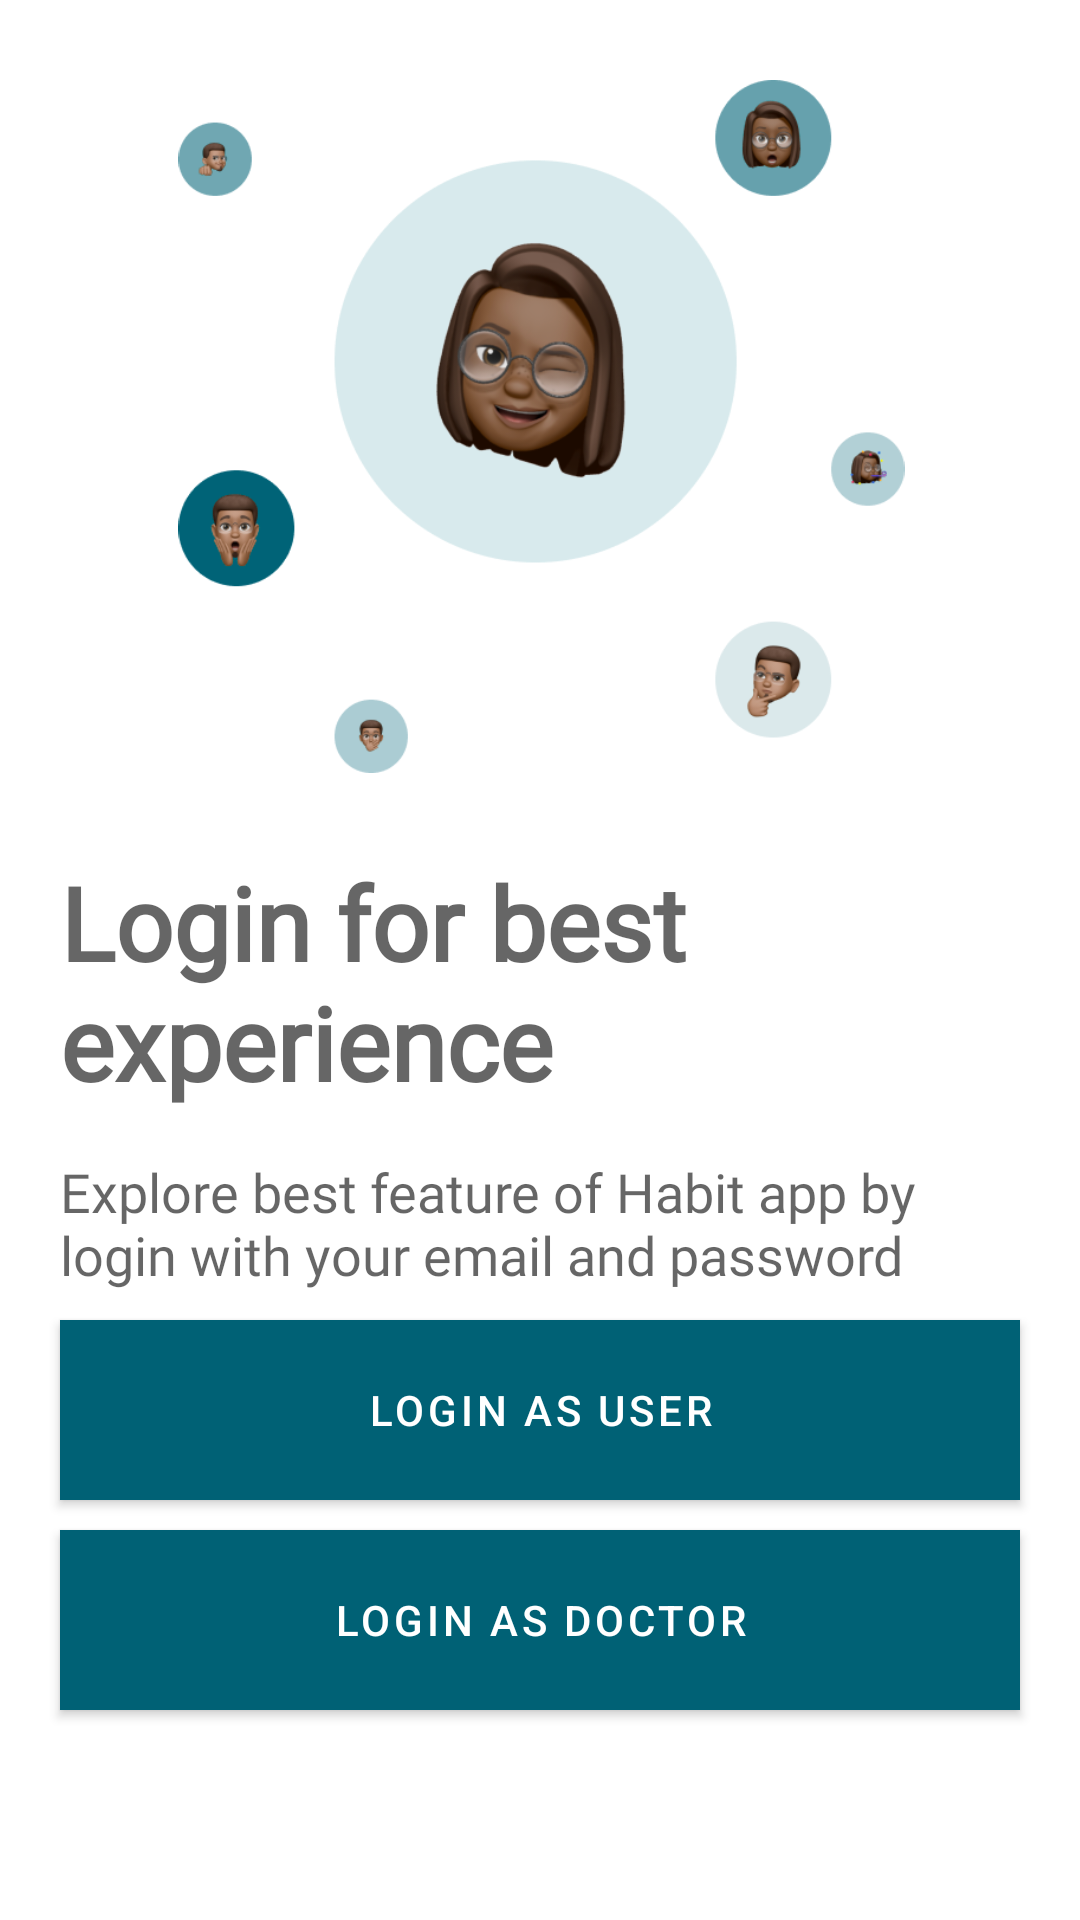

Here is an Android app screen rendered from its layout file. Give the layout XML and the strings, colors and styles it references.
<!-- AndroidManifest.xml: activity theme Theme.Habit -->
<!-- res/layout/activity_login_onboarding.xml -->
<?xml version="1.0" encoding="utf-8"?>
<androidx.constraintlayout.widget.ConstraintLayout xmlns:android="http://schemas.android.com/apk/res/android"
    xmlns:app="http://schemas.android.com/apk/res-auto"
    xmlns:tools="http://schemas.android.com/tools"
    android:id="@+id/linearLayout"
    android:layout_width="match_parent"
    android:layout_height="match_parent">

    <Button
        android:id="@+id/onboard_login_doctor"
        android:layout_width="0dp"
        android:layout_height="wrap_content"
        android:layout_marginStart="20dp"
        android:layout_marginEnd="20dp"
        android:layout_marginBottom="70dp"
        android:height="60dp"
        android:background="#006175"
        android:backgroundTint="#006175"
        android:backgroundTintMode="src_over"
        android:text="Login As Doctor"
        android:textColor="@android:color/white"
        android:textFontWeight="600"
        app:layout_constraintBottom_toBottomOf="parent"
        app:layout_constraintEnd_toEndOf="parent"
        app:layout_constraintHorizontal_bias="0.0"
        app:layout_constraintStart_toStartOf="parent" />

    <ImageView
        android:id="@+id/imageView"
        android:layout_width="413dp"
        android:layout_height="231dp"
        android:layout_marginStart="20dp"
        android:layout_marginTop="20dp"
        android:layout_marginEnd="20dp"
        android:layout_marginBottom="376dp"
        android:src="@mipmap/profile_top_image"
        app:layout_constraintBottom_toBottomOf="parent"
        app:layout_constraintEnd_toEndOf="parent"
        app:layout_constraintStart_toStartOf="parent"
        app:layout_constraintTop_toTopOf="parent"
        tools:srcCompat="@mipmap/profile_top_image" />

    <TextView
        android:id="@+id/textView3"
        android:layout_width="0dp"
        android:layout_height="wrap_content"
        android:layout_marginStart="20dp"
        android:layout_marginTop="27dp"
        android:layout_marginEnd="20dp"
        android:fontFamily="@font/poppins"
        android:text="Login for best experience"
        android:textAppearance="@style/TextAppearance.AppCompat.Display1"
        android:textIsSelectable="false"
        android:textStyle="bold"
        app:layout_constraintEnd_toEndOf="parent"
        app:layout_constraintStart_toStartOf="parent"
        app:layout_constraintTop_toBottomOf="@+id/imageView" />

    <TextView
        android:id="@+id/textView4"
        android:layout_width="0dp"
        android:layout_height="wrap_content"
        android:layout_marginStart="20dp"
        android:layout_marginTop="15dp"
        android:layout_marginEnd="20dp"
        android:fontFamily="@font/poppins"
        android:text="Explore best feature of Habit app by login with your email and password"
        android:textAppearance="@style/TextAppearance.AppCompat.Medium"
        app:layout_constraintEnd_toEndOf="parent"
        app:layout_constraintStart_toStartOf="parent"
        app:layout_constraintTop_toBottomOf="@+id/textView3" />

    <Button
        android:id="@+id/onboard_login_button"
        android:layout_width="0dp"
        android:layout_height="wrap_content"
        android:layout_marginStart="20dp"
        android:layout_marginEnd="20dp"
        android:layout_marginBottom="10dp"
        android:height="60dp"
        android:background="#006175"
        android:backgroundTint="#006175"
        android:backgroundTintMode="src_over"
        android:text="Login As User"
        android:textColor="@android:color/white"
        android:textFontWeight="600"
        app:layout_constraintBottom_toTopOf="@+id/onboard_login_doctor"
        app:layout_constraintEnd_toEndOf="parent"
        app:layout_constraintHorizontal_bias="0.0"
        app:layout_constraintStart_toStartOf="parent" />

</androidx.constraintlayout.widget.ConstraintLayout>
<!-- resources referenced by this layout -->
<resources>
  <!-- mipmap profile_top_image: png bitmap (mipmap-xxxhdpi, 90773 bytes) -->
  <style name="Theme.Habit" parent="Theme.MaterialComponents.DayNight.NoActionBar">
          
          <item name="colorPrimary">#006175</item>
          <item name="colorPrimaryVariant">#1D8398</item>
          <item name="colorOnPrimary">@color/white</item>
          
          <item name="colorSecondary">#5B9BA8</item>
          <item name="colorSecondaryVariant">#79C9DA</item>
          <item name="colorOnSecondary">@color/black</item>
          
          <item name="android:statusBarColor" tools:targetApi="l">?attr/colorPrimaryVariant</item>
          
      </style>
  <color name="white">#FFFFFFFF</color>
  <color name="black">#FF000000</color>
</resources>
